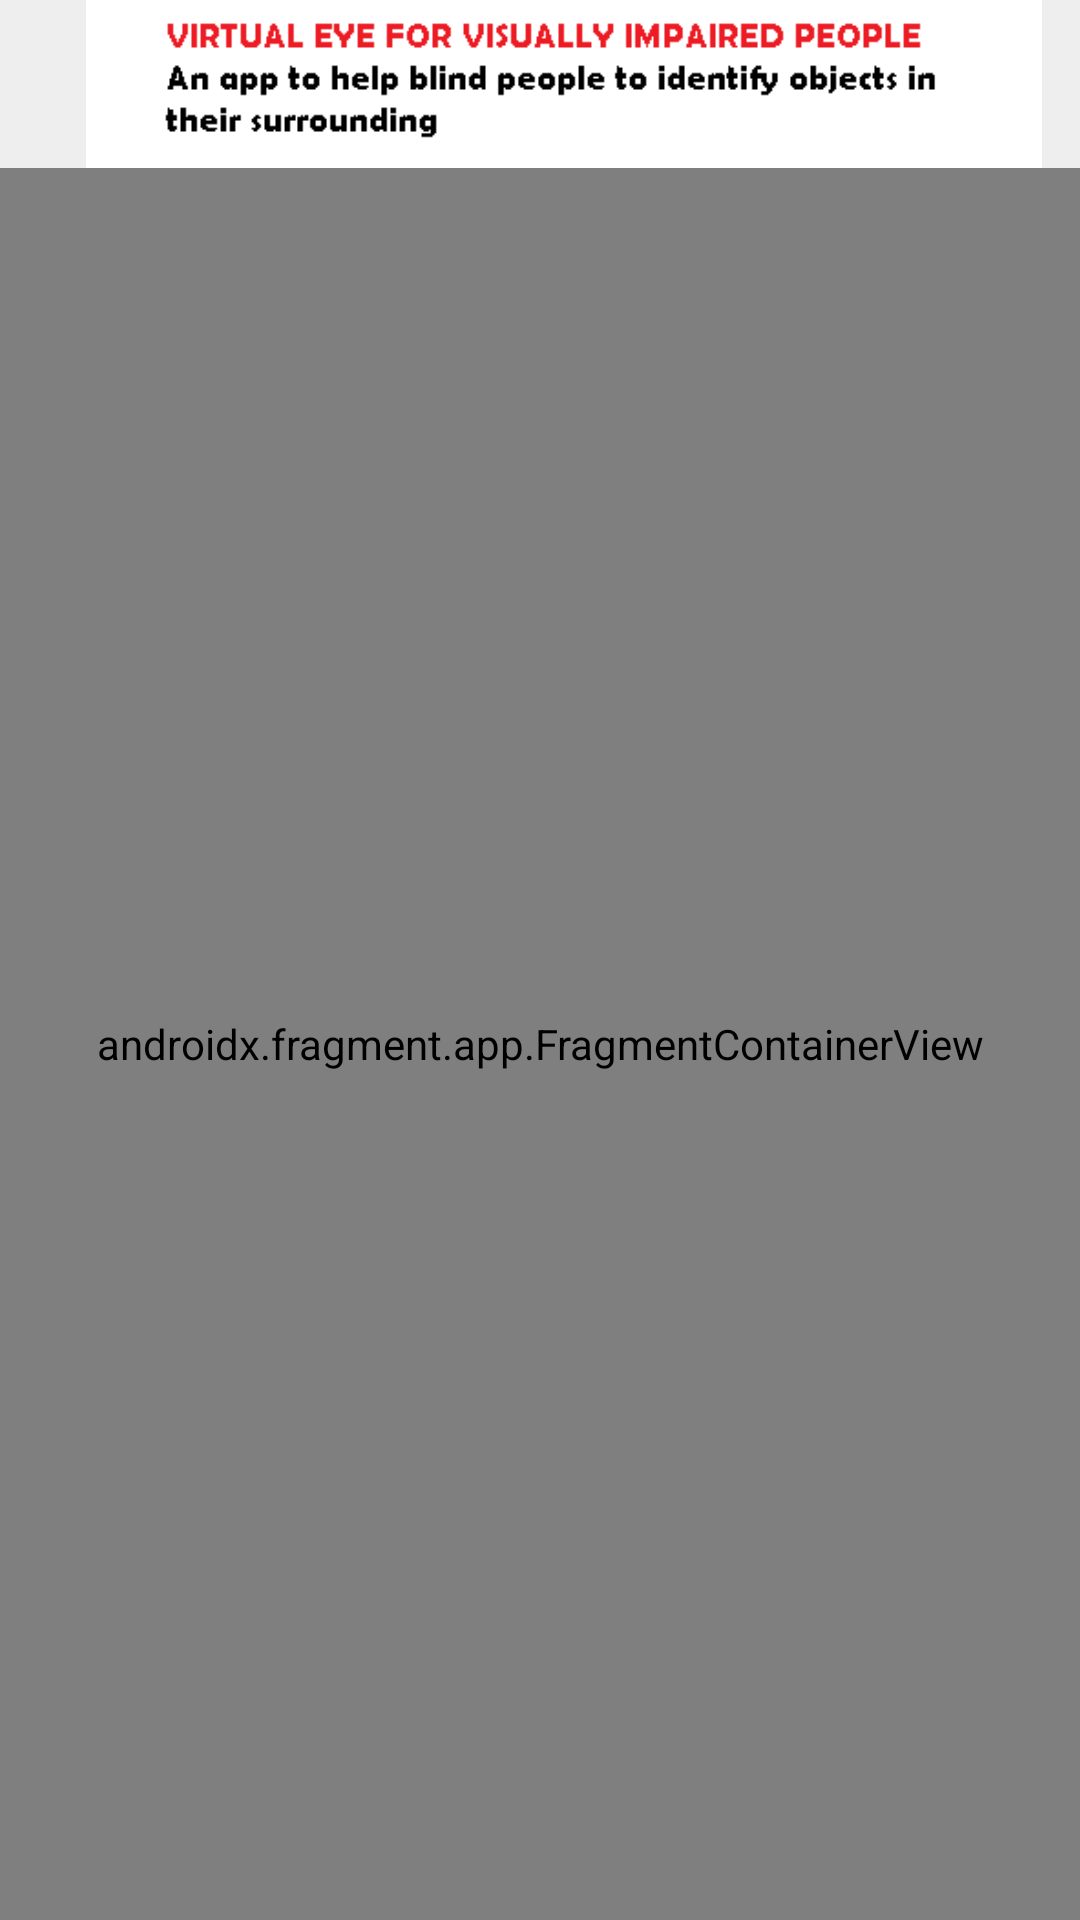

Write the Android layout XML for this screen, with the resource values it uses.
<!-- AndroidManifest.xml: activity theme AppTheme -->
<!-- res/layout/activity_main.xml -->
<?xml version="1.0" encoding="utf-8"?>
<androidx.coordinatorlayout.widget.CoordinatorLayout
    xmlns:android="http://schemas.android.com/apk/res/android"
    xmlns:tools="http://schemas.android.com/tools"
    xmlns:app="http://schemas.android.com/apk/res-auto"
    android:background="@android:color/transparent"
    android:layout_width="match_parent"
    android:layout_height="match_parent">

    <RelativeLayout
        android:layout_width="match_parent"
        android:layout_height="match_parent"
        android:orientation="vertical">

    <androidx.fragment.app.FragmentContainerView
        android:id="@+id/fragment_container"
        android:name="androidx.navigation.fragment.NavHostFragment"
        android:layout_width="match_parent"
        android:layout_height="match_parent"
        android:background="@android:color/transparent"
        android:keepScreenOn="true"
        app:defaultNavHost="true"
        app:navGraph="@navigation/nav_graph"
        android:layout_marginTop="?android:attr/actionBarSize"
        tools:context=".MainActivity"/>

        <androidx.appcompat.widget.Toolbar
            android:id="@+id/toolbar"
            android:layout_width="match_parent"
            android:layout_height="?attr/actionBarSize"
            android:layout_alignParentTop="true"
            android:background="@color/toolbar_background">

            <ImageView
                android:layout_width="wrap_content"
                android:layout_height="wrap_content"
                android:src="@drawable/my_logo" />
        </androidx.appcompat.widget.Toolbar>

    </RelativeLayout>
</androidx.coordinatorlayout.widget.CoordinatorLayout>
<!-- resources referenced by this layout -->
<resources>
  <color name="toolbar_background">#EEEEEE</color>
  <!-- drawable my_logo: png bitmap (drawable, 2629 bytes) -->
  <style name="AppTheme" parent="Theme.AppCompat.Light.NoActionBar">
      </style>
</resources>
